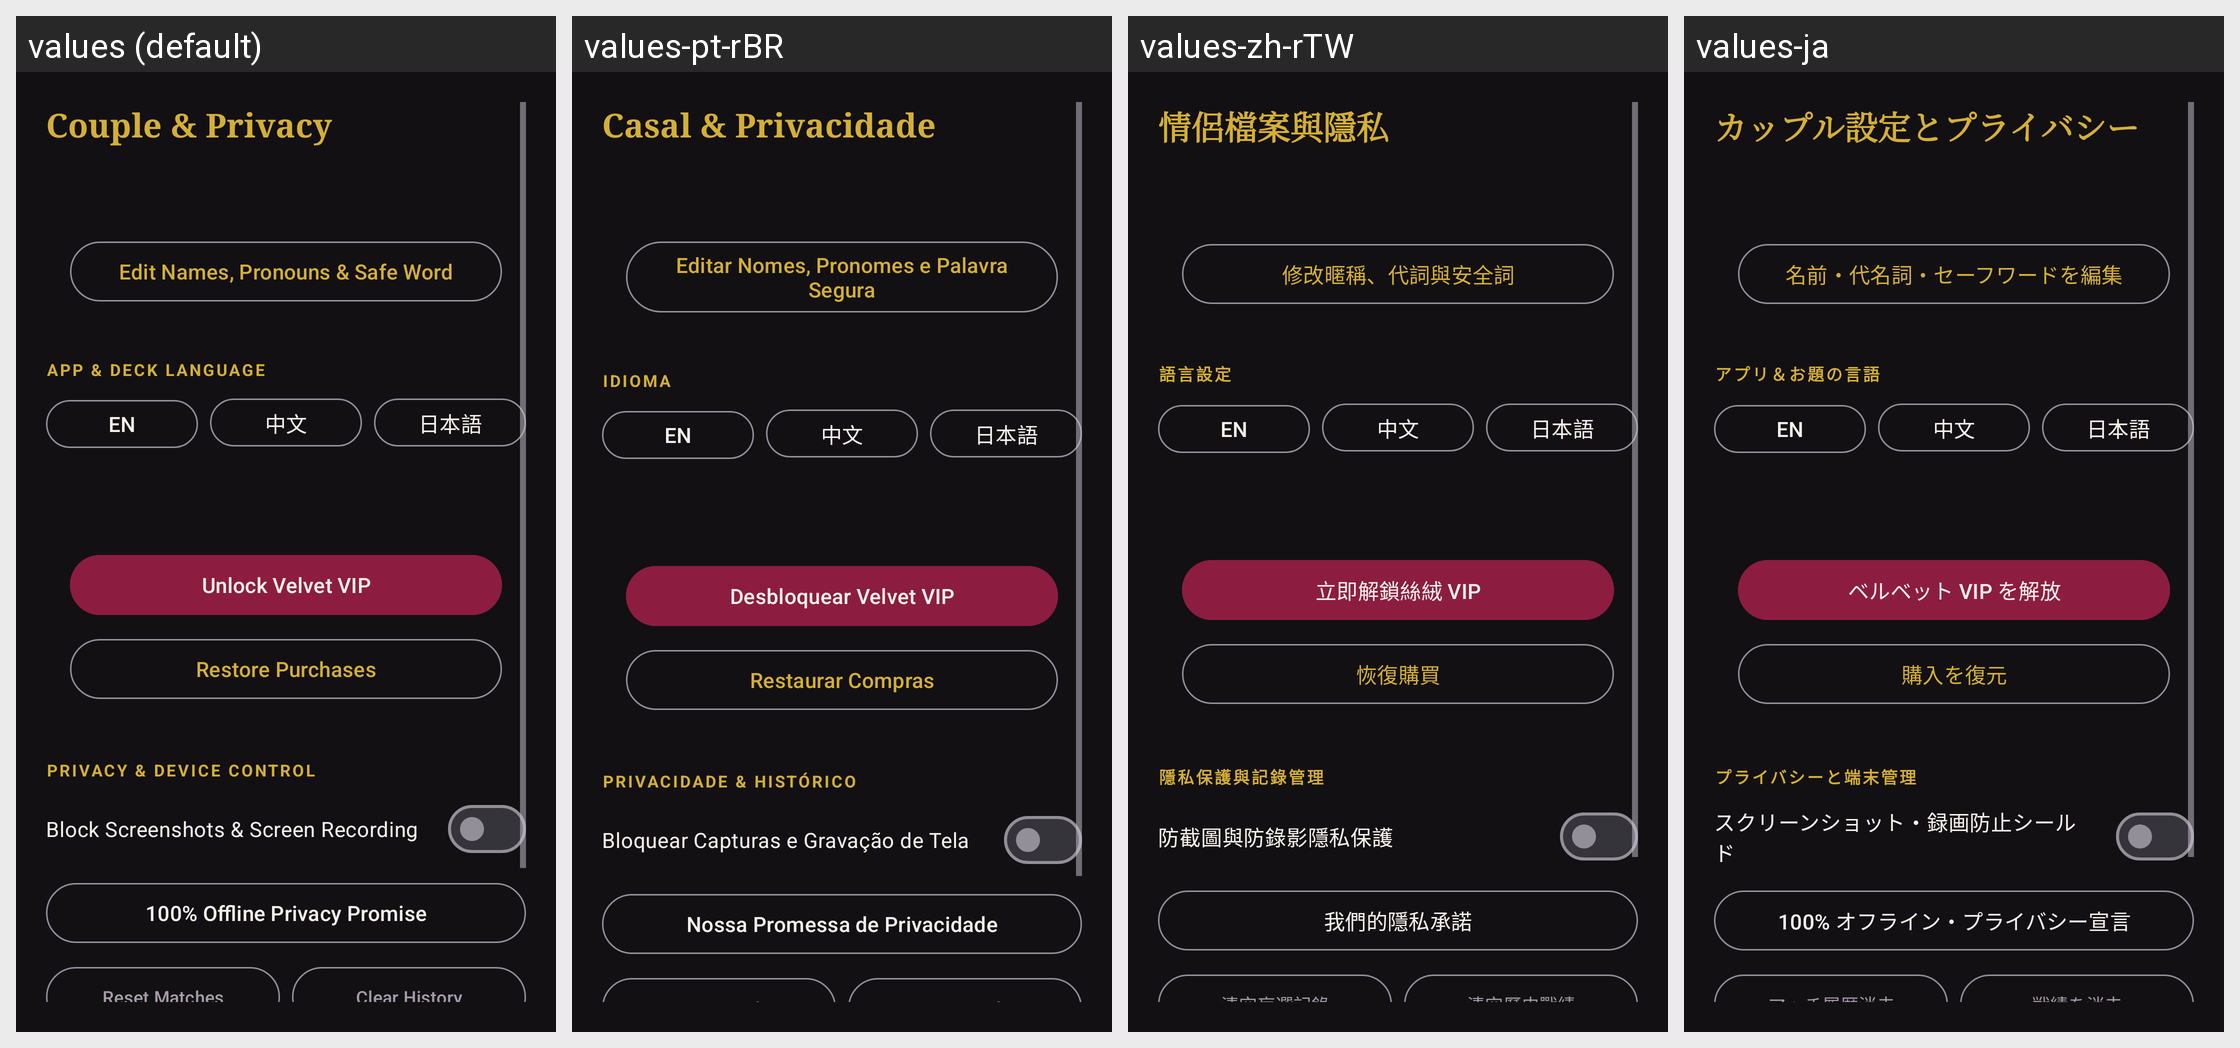

Strings drawn on this Android screen and how each of the app's shown locales translates them:
Android screen res/layout/fragment_settings.xml rendered under 4 locales, left to right: values (default), values-pt-rBR, values-zh-rTW, values-ja. Device: Nexus 5 (rendered at 1080×1920; each locale shown at half size, 540×960, under a caption strip naming it); theme Theme.VelvetCouplesGame.
Other locales in the repository, not shown: values-es, values-fr, values-ko, values-zh-rCN.
Strings drawn on this screen, with the default value and each locale's value (text and hints the layout hard-codes, and strings that could not be matched under every locale, appear in the picture but are not listed):

settings_title
  values: Couple & Privacy
  values-pt-rBR: Casal & Privacidade
  values-zh-rTW: 情侶檔案與隱私
  values-ja: カップル設定とプライバシー

settings_edit_couple
  values: Edit Names, Pronouns & Safe Word
  values-pt-rBR: Editar Nomes, Pronomes e Palavra Segura
  values-zh-rTW: 修改暱稱、代詞與安全詞
  values-ja: 名前・代名詞・セーフワードを編集

label_language
  values: App & Deck Language
  values-pt-rBR: Idioma
  values-zh-rTW: 語言設定
  values-ja: アプリ＆お題の言語

paywall_cta_unlock
  values: Unlock Velvet VIP
  values-pt-rBR: Desbloquear Velvet VIP
  values-zh-rTW: 立即解鎖絲絨 VIP
  values-ja: ベルベット VIP を解放

paywall_restore
  values: Restore Purchases
  values-pt-rBR: Restaurar Compras
  values-zh-rTW: 恢復購買
  values-ja: 購入を復元

settings_section_privacy
  values: Privacy & Device Control
  values-pt-rBR: Privacidade & Histórico
  values-zh-rTW: 隱私保護與記錄管理
  values-ja: プライバシーと端末管理

settings_screen_shield
  values: Block Screenshots & Screen Recording
  values-pt-rBR: Bloquear Capturas e Gravação de Tela
  values-zh-rTW: 防截圖與防錄影隱私保護
  values-ja: スクリーンショット・録画防止シールド

settings_privacy_title
  values: 100% Offline Privacy Promise
  values-pt-rBR: Nossa Promessa de Privacidade
  values-zh-rTW: 我們的隱私承諾
  values-ja: 100% オフライン・プライバシー宣言

settings_clear_matches
  values: Reset Matches
  values-pt-rBR: Limpar Matches
  values-zh-rTW: 清空盲選記錄
  values-ja: マッチ履歴消去

settings_clear_history
  values: Clear History
  values-pt-rBR: Limpar Histórico
  values-zh-rTW: 清空歷史戰績
  values-ja: 戦績を消去
